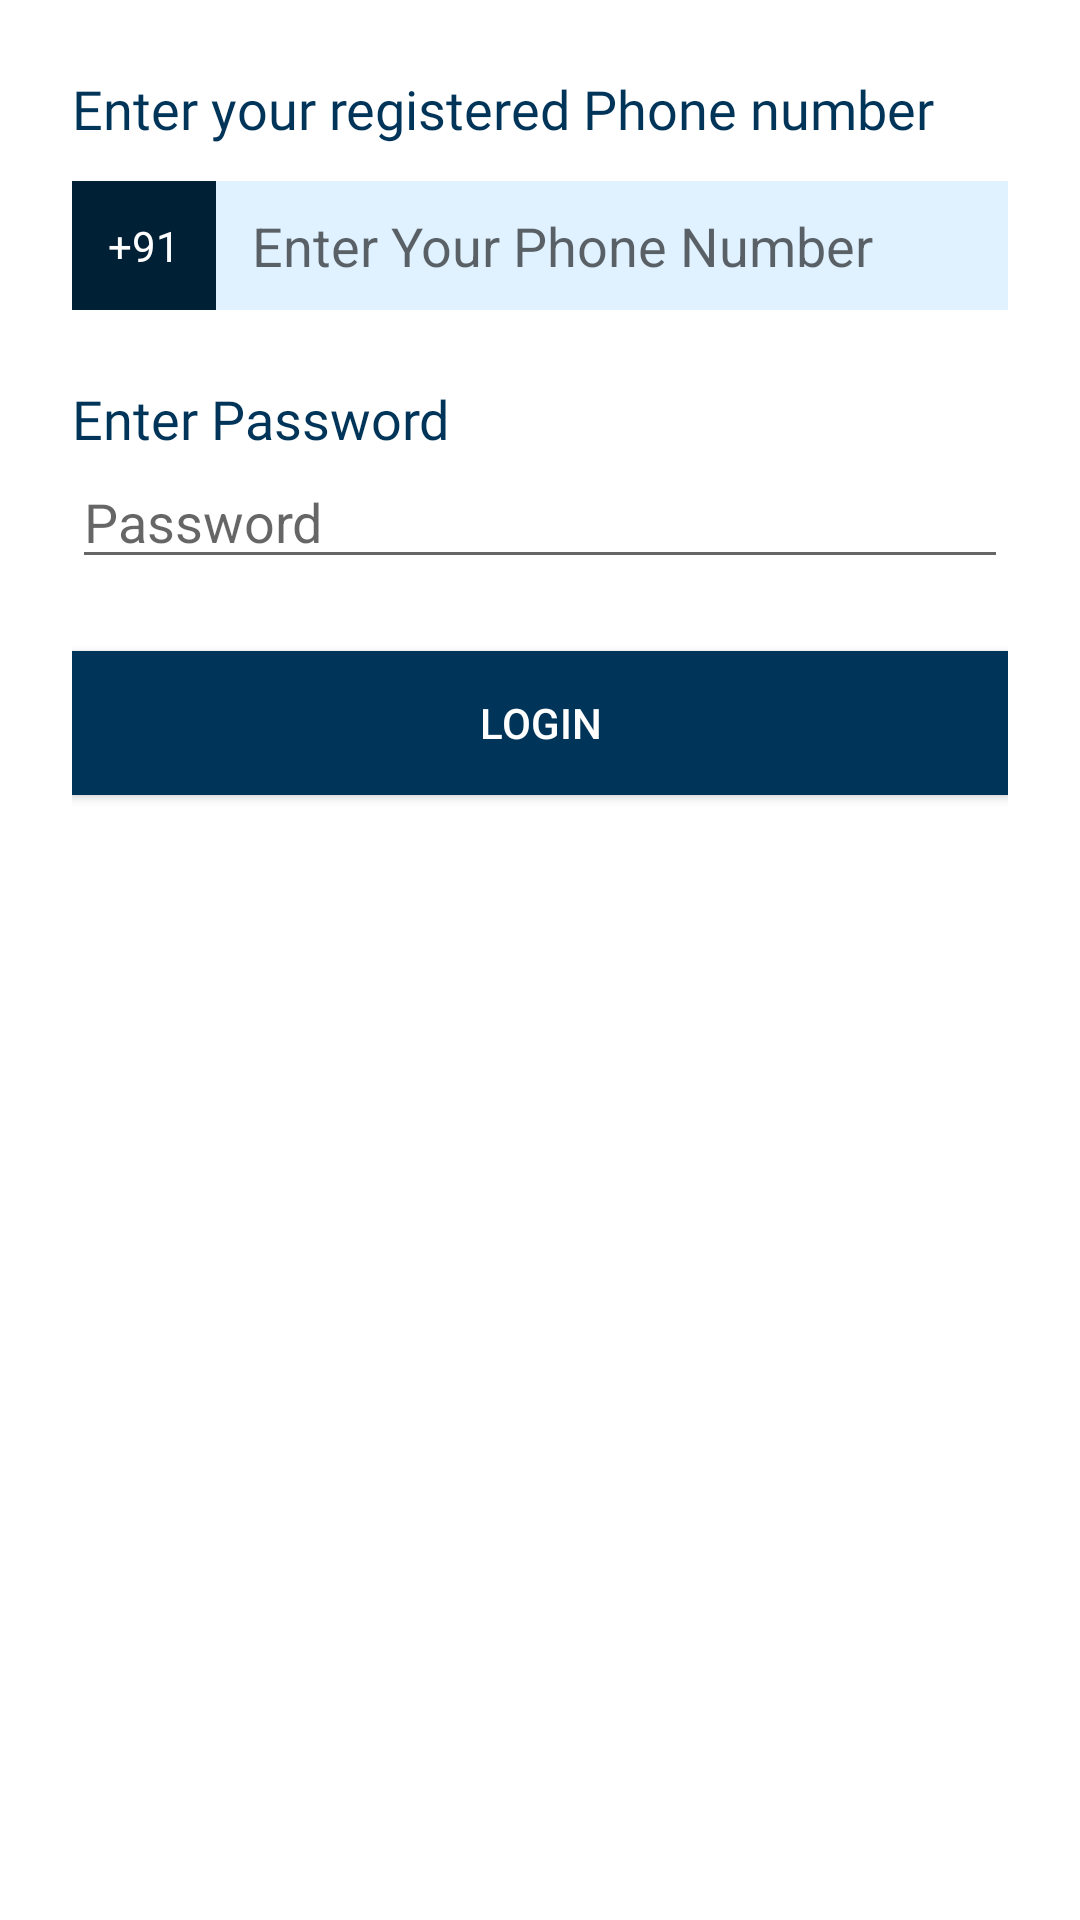

Produce the Android XML layout that renders to this screen, including the resource entries it uses.
<!-- AndroidManifest.xml: application theme Theme.ApnaMZPPartner -->
<!-- res/layout/dialog_login.xml -->
<?xml version="1.0" encoding="utf-8"?>
<LinearLayout xmlns:android="http://schemas.android.com/apk/res/android"
    android:layout_width="match_parent"
    android:orientation="vertical"
    android:padding="24dp"
    android:layout_height="wrap_content">

    <TextView
        android:textColor="@color/primaryColor"
        android:textSize="18sp"
        android:fontFamily="@font/roboto_bold"
        android:text="Enter your registered Phone number"
        android:layout_width="wrap_content"
        android:layout_height="wrap_content" />

    <LinearLayout
        android:layout_marginTop="12dp"
        android:background="@drawable/white_curved_back"
        android:layout_width="match_parent"
        android:layout_height="wrap_content"
        android:orientation="horizontal">

        <LinearLayout
            android:background="#002035"
            android:padding="12dp"
            android:layout_width="wrap_content"
            android:layout_height="wrap_content">

            <TextView
                android:fontFamily="@font/roboto_bold"
                android:textColor="@color/white"
                android:text="+91"
                android:layout_width="wrap_content"
                android:layout_height="wrap_content"/>

        </LinearLayout>

        <EditText
            android:id="@+id/phoneNo"
            android:paddingLeft="12dp"
            android:background="@color/primaryBackgroundColor"
            android:hint="Enter Your Phone Number"
            android:layout_width="match_parent"
            android:inputType="number"
            android:layout_height="match_parent"/>

    </LinearLayout>

    <TextView
        android:textColor="@color/primaryColor"
        android:textSize="18sp"
        android:fontFamily="@font/roboto_bold"
        android:layout_marginTop="24dp"
        android:text="Enter Password"
        android:layout_width="wrap_content"
        android:layout_height="wrap_content" />

    <EditText
        android:id="@+id/password"
        android:inputType="textPassword"
        android:hint="Password"
        android:layout_width="match_parent"
        android:layout_height="wrap_content" />

    <Button
        android:id="@+id/signin_button"
        android:textColor="@color/white"
        android:background="@color/primaryColor"
        android:layout_marginTop="24dp"
        android:text="Login"
        android:layout_width="match_parent"
        android:layout_height="wrap_content" />

    <View
        android:layout_width="match_parent"
        android:layout_height="50dp" />

</LinearLayout>
<!-- resources referenced by this layout -->
<resources>
  <color name="primaryBackgroundColor">#E0F2FF</color>
  <color name="primaryColor">#003559</color>
  <color name="white">#FFFFFFFF</color>
  <!-- drawable white_curved_back (drawable) -->
  <?xml version="1.0" encoding="utf-8"?>
  <shape
      android:shape="rectangle"
      xmlns:android="http://schemas.android.com/apk/res/android">
  
      <solid android:color="@color/white" />
      <corners android:radius="8dp" />
  
  </shape>
  <style name="Theme.ApnaMZPPartner" parent="Theme.MaterialComponents.DayNight.DarkActionBar">
          
          <item name="colorPrimary">@color/primaryColor</item>
          <item name="colorPrimaryVariant">@color/primaryColor</item>
          <item name="colorOnPrimary">@color/white</item>
          
          <item name="colorSecondary">@color/secondaryColor</item>
          <item name="colorSecondaryVariant">@color/secondaryColor</item>
          <item name="colorOnSecondary">@color/white</item>
          
          <item name="android:statusBarColor" tools:targetApi="l">?attr/colorPrimaryVariant</item>
          
          <item name="alertDialogTheme">@style/AlertDialogTheme</item>
  
      </style>
  <color name="secondaryColor">#AECBDF</color>
  <style name="AlertDialogTheme" parent="ThemeOverlay.MaterialComponents.Dialog.Alert">
          <item name="buttonBarNegativeButtonStyle">@style/NegativeButtonStyle</item>
          <item name="buttonBarPositiveButtonStyle">@style/PositiveButtonStyle</item>
      </style>
  <style name="NegativeButtonStyle" parent="Widget.MaterialComponents.Button.TextButton.Dialog">
          <item name="android:textColor">@color/failure</item>
      </style>
  <style name="PositiveButtonStyle" parent="Widget.MaterialComponents.Button.TextButton.Dialog">
          <item name="android:textColor">@color/successColor</item>
      </style>
  <color name="failure">#F44336</color>
</resources>
